The GitHub repository sajeethphilip/VisualaEncoder contains a labelled image folder "galaxies" with 2 categories: non-ring galaxies, ring galaxies. Examples follow, each with its label.

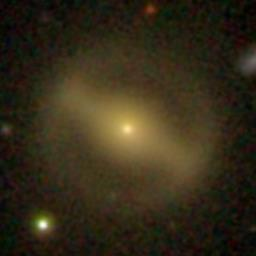
Label: ring galaxies

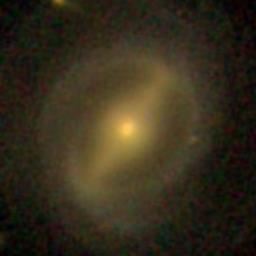
Label: ring galaxies

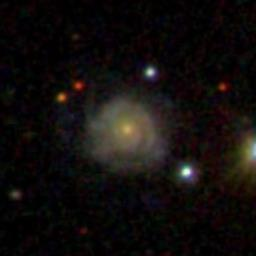
Label: non-ring galaxies

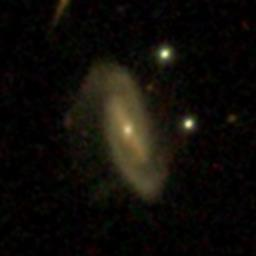
Label: non-ring galaxies

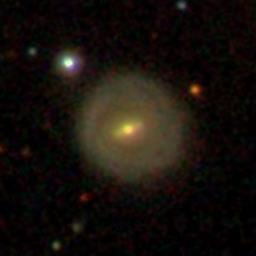
Label: ring galaxies

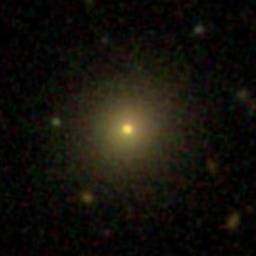
Label: non-ring galaxies
